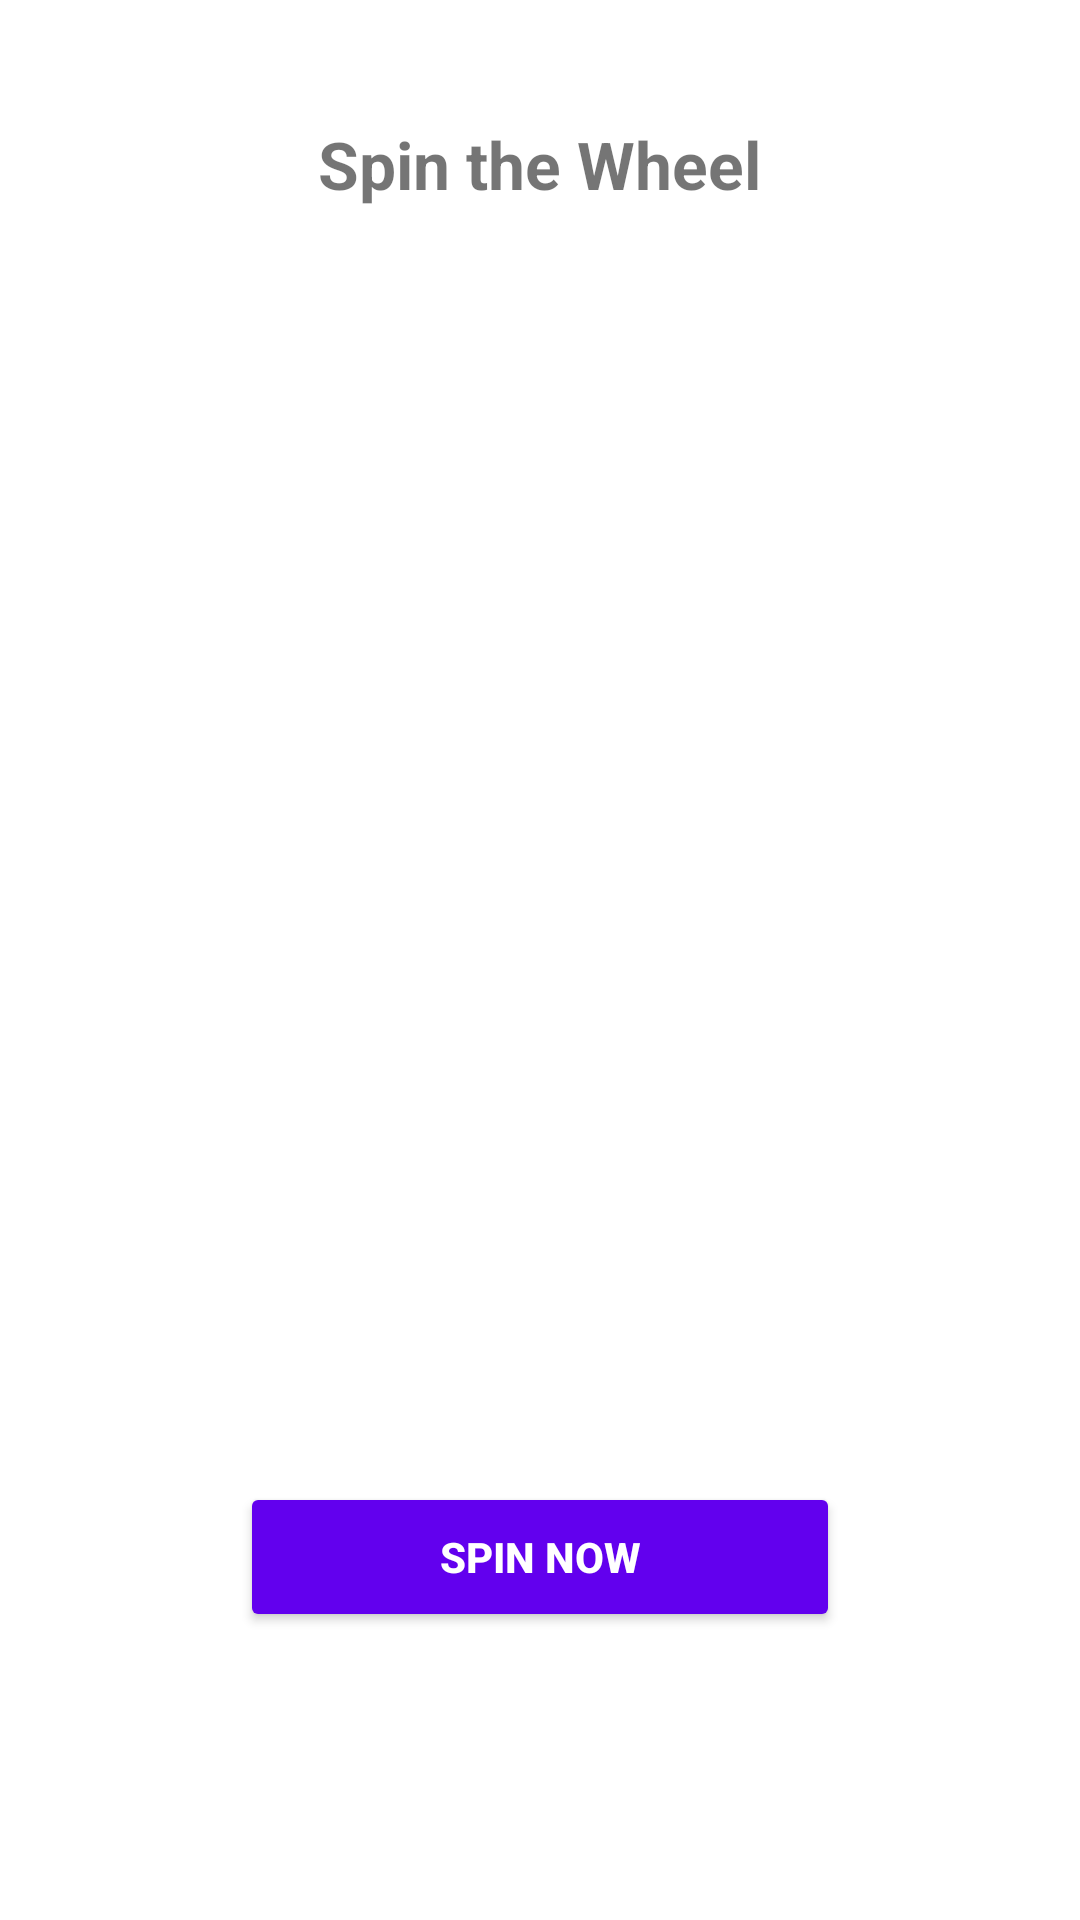

The Android layout XML behind this screen, and the referenced resources:
<!-- AndroidManifest.xml: application theme Theme.WheelRush -->
<!-- res/layout/activity_spin.xml -->
<?xml version="1.0" encoding="utf-8"?>
<RelativeLayout
    xmlns:android="http://schemas.android.com/apk/res/android"
    android:layout_width="match_parent"
    android:layout_height="match_parent"
    android:background="#ffffff"
    android:padding="16dp">

    <TextView
        android:id="@+id/spinTitle"
        android:layout_width="wrap_content"
        android:layout_height="wrap_content"
        android:text="Spin the Wheel"
        android:textSize="22sp"
        android:textStyle="bold"
        android:layout_centerHorizontal="true"
        android:layout_marginTop="24dp" />

    <ImageView
        android:id="@+id/spinWheelImage"
        android:layout_width="300dp"
        android:layout_height="300dp"
        android:layout_centerInParent="true"
        android:src="@drawable/ic_spin"
        android:contentDescription="Spin Wheel" />

    <Button
        android:id="@+id/spinButton"
        android:layout_width="200dp"
        android:layout_height="50dp"
        android:text="SPIN NOW"
        android:textStyle="bold"
        android:layout_below="@id/spinWheelImage"
        android:layout_centerHorizontal="true"
        android:layout_marginTop="24dp"
        android:backgroundTint="@color/purple_500"
        android:textColor="@android:color/white" />
</RelativeLayout>
<!-- resources referenced by this layout -->
<resources>
  <style name="Theme.WheelRush" parent="Theme.MaterialComponents.DayNight.NoActionBar">
          
          <item name="colorPrimary">@color/purple_500</item>
          <item name="colorPrimaryVariant">@color/purple_700</item>
          <item name="colorOnPrimary">@color/white</item>
  
          
          <item name="colorSecondary">@color/teal_200</item>
          <item name="colorSecondaryVariant">@color/teal_700</item>
          <item name="colorOnSecondary">@color/black</item>
  
          
          <item name="android:statusBarColor">?attr/colorPrimaryVariant</item>
  
          
          <item name="windowActionBar">false</item>
          <item name="windowNoTitle">true</item>
      </style>
  <!-- not gathered from this repository: default colours our renderer supplied (Android Studio template values) -->
  <color name="purple_500">#FF6200EE</color>
  <color name="purple_700">#FF3700B3</color>
  <color name="teal_200">#FF03DAC5</color>
  <color name="teal_700">#FF018786</color>
  <color name="black">#FF000000</color>
  <color name="white">#FFFFFFFF</color>
</resources>
